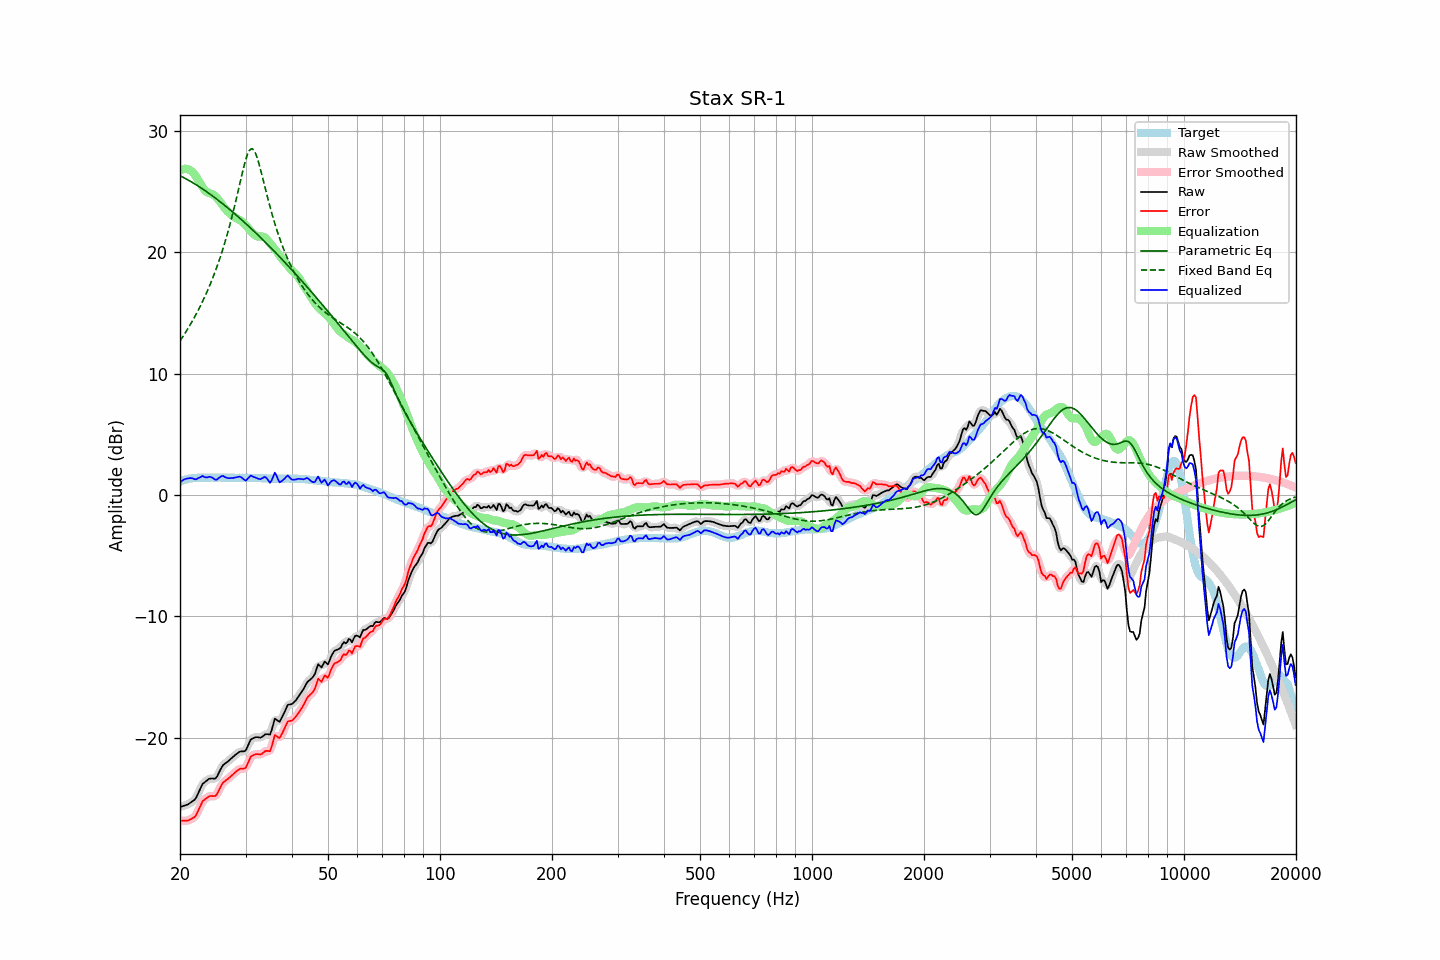

The data file committed next to this chart (first rows):
frequency, raw, error, smoothed, error_smoothed, equalization, parametric_eq, fixed_band_eq, equalized_raw, equalized_smoothed, target
20.00, -25.71, -26.83, -25.71, -26.83, 26.75, 26.33, 12.70, 1.04, 1.04, 1.12
20.20, -25.67, -26.84, -25.67, -26.84, 26.83, 26.26, 12.90, 1.15, 1.15, 1.17
20.40, -25.62, -26.84, -25.63, -26.85, 26.88, 26.19, 13.10, 1.25, 1.24, 1.22
20.61, -25.58, -26.83, -25.59, -26.85, 26.90, 26.12, 13.31, 1.32, 1.31, 1.25
20.81, -25.54, -26.84, -25.54, -26.84, 26.89, 26.05, 13.52, 1.35, 1.35, 1.30
21.02, -25.49, -26.83, -25.48, -26.81, 26.86, 25.98, 13.74, 1.37, 1.38, 1.34
21.23, -25.40, -26.76, -25.41, -26.77, 26.80, 25.90, 13.96, 1.40, 1.39, 1.36
21.44, -25.31, -26.69, -25.33, -26.70, 26.71, 25.82, 14.19, 1.40, 1.39, 1.38
21.66, -25.22, -26.62, -25.24, -26.63, 26.60, 25.74, 14.42, 1.37, 1.36, 1.40
21.87, -25.13, -26.54, -25.11, -26.53, 26.44, 25.66, 14.66, 1.31, 1.33, 1.41
22.09, -24.96, -26.39, -24.93, -26.36, 26.26, 25.58, 14.91, 1.30, 1.33, 1.43
22.31, -24.67, -26.11, -24.69, -26.12, 26.05, 25.50, 15.16, 1.38, 1.36, 1.44
22.54, -24.40, -25.84, -24.38, -25.82, 25.83, 25.41, 15.42, 1.43, 1.44, 1.44
22.76, -24.10, -25.54, -24.09, -25.53, 25.60, 25.33, 15.68, 1.50, 1.51, 1.44
22.99, -23.81, -25.24, -23.87, -25.30, 25.39, 25.24, 15.95, 1.58, 1.52, 1.43
23.22, -23.70, -25.13, -23.70, -25.13, 25.20, 25.15, 16.24, 1.50, 1.50, 1.43
23.45, -23.60, -25.03, -23.58, -25.01, 25.06, 25.06, 16.52, 1.46, 1.48, 1.43
23.69, -23.51, -24.94, -23.49, -24.93, 24.96, 24.97, 16.82, 1.46, 1.47, 1.44
23.92, -23.39, -24.83, -23.41, -24.85, 24.90, 24.87, 17.13, 1.51, 1.49, 1.44
24.16, -23.36, -24.80, -23.37, -24.81, 24.86, 24.78, 17.45, 1.50, 1.49, 1.44
24.40, -23.36, -24.81, -23.37, -24.81, 24.81, 24.68, 17.78, 1.45, 1.44, 1.45
24.65, -23.37, -24.81, -23.38, -24.83, 24.73, 24.58, 18.11, 1.36, 1.35, 1.44
24.89, -23.37, -24.81, -23.33, -24.77, 24.63, 24.48, 18.46, 1.26, 1.30, 1.44
25.14, -23.21, -24.65, -23.19, -24.63, 24.49, 24.38, 18.83, 1.28, 1.31, 1.44
25.39, -22.94, -24.39, -22.95, -24.40, 24.34, 24.28, 19.20, 1.40, 1.38, 1.45
25.65, -22.68, -24.12, -22.68, -24.12, 24.17, 24.18, 19.59, 1.49, 1.49, 1.45
25.91, -22.42, -23.86, -22.43, -23.88, 23.99, 24.07, 20.00, 1.57, 1.55, 1.44
26.16, -22.23, -23.67, -22.25, -23.69, 23.80, 23.97, 20.42, 1.57, 1.55, 1.44
26.43, -22.14, -23.57, -22.12, -23.56, 23.62, 23.86, 20.85, 1.49, 1.50, 1.44
26.69, -22.03, -23.47, -22.03, -23.47, 23.46, 23.75, 21.31, 1.43, 1.44, 1.44
26.96, -21.93, -23.37, -21.93, -23.37, 23.33, 23.64, 21.78, 1.39, 1.40, 1.44
27.23, -21.82, -23.25, -21.82, -23.25, 23.21, 23.53, 22.27, 1.39, 1.39, 1.44
27.50, -21.69, -23.13, -21.70, -23.13, 23.10, 23.42, 22.78, 1.40, 1.40, 1.44
27.77, -21.58, -23.01, -21.58, -23.01, 22.99, 23.31, 23.30, 1.41, 1.41, 1.43
28.05, -21.46, -22.89, -21.47, -22.89, 22.90, 23.19, 23.85, 1.44, 1.43, 1.43
28.33, -21.36, -22.78, -21.36, -22.78, 22.82, 23.08, 24.41, 1.46, 1.46, 1.42
28.62, -21.27, -22.68, -21.26, -22.68, 22.75, 22.96, 24.98, 1.49, 1.50, 1.42
28.90, -21.16, -22.59, -21.18, -22.60, 22.68, 22.85, 25.55, 1.52, 1.50, 1.43
29.19, -21.12, -22.54, -21.14, -22.56, 22.60, 22.73, 26.13, 1.48, 1.46, 1.42
29.48, -21.12, -22.55, -21.14, -22.56, 22.50, 22.61, 26.69, 1.37, 1.36, 1.43
29.78, -21.11, -22.53, -21.10, -22.52, 22.37, 22.49, 27.21, 1.26, 1.27, 1.42
30.08, -21.04, -22.46, -20.98, -22.40, 22.23, 22.37, 27.69, 1.19, 1.25, 1.43
30.38, -20.74, -22.16, -20.73, -22.16, 22.07, 22.25, 28.08, 1.33, 1.34, 1.42
30.68, -20.44, -21.86, -20.45, -21.87, 21.91, 22.13, 28.37, 1.47, 1.46, 1.42
30.99, -20.15, -21.57, -20.21, -21.62, 21.76, 22.00, 28.53, 1.61, 1.55, 1.42
31.30, -20.07, -21.48, -20.06, -21.47, 21.62, 21.88, 28.54, 1.54, 1.56, 1.41
31.61, -20.01, -21.42, -19.99, -21.40, 21.50, 21.75, 28.42, 1.48, 1.51, 1.41
31.93, -19.95, -21.36, -19.97, -21.37, 21.40, 21.63, 28.17, 1.45, 1.43, 1.41
32.24, -19.95, -21.35, -19.96, -21.37, 21.34, 21.50, 27.81, 1.38, 1.37, 1.40
32.57, -19.97, -21.37, -19.97, -21.37, 21.30, 21.37, 27.38, 1.33, 1.33, 1.40
32.89, -19.99, -21.39, -19.97, -21.37, 21.31, 21.24, 26.89, 1.31, 1.33, 1.40
33.22, -19.93, -21.32, -19.92, -21.31, 21.31, 21.12, 26.37, 1.38, 1.39, 1.39
33.55, -19.83, -21.22, -19.83, -21.22, 21.29, 20.98, 25.84, 1.46, 1.46, 1.39
33.89, -19.72, -21.10, -19.75, -21.13, 21.22, 20.85, 25.30, 1.49, 1.47, 1.38
34.23, -19.70, -21.08, -19.75, -21.12, 21.09, 20.72, 24.77, 1.38, 1.34, 1.38
34.57, -19.72, -21.09, -19.74, -21.11, 20.93, 20.59, 24.26, 1.20, 1.18, 1.37
34.92, -19.74, -21.11, -19.64, -21.00, 20.76, 20.45, 23.76, 1.01, 1.12, 1.37
35.27, -19.39, -20.75, -19.32, -20.68, 20.59, 20.32, 23.28, 1.20, 1.28, 1.36
35.62, -18.91, -20.26, -18.92, -20.28, 20.44, 20.18, 22.82, 1.53, 1.52, 1.36
35.97, -18.42, -19.78, -18.60, -19.96, 20.28, 20.05, 22.37, 1.86, 1.68, 1.36
... 635 more rows
